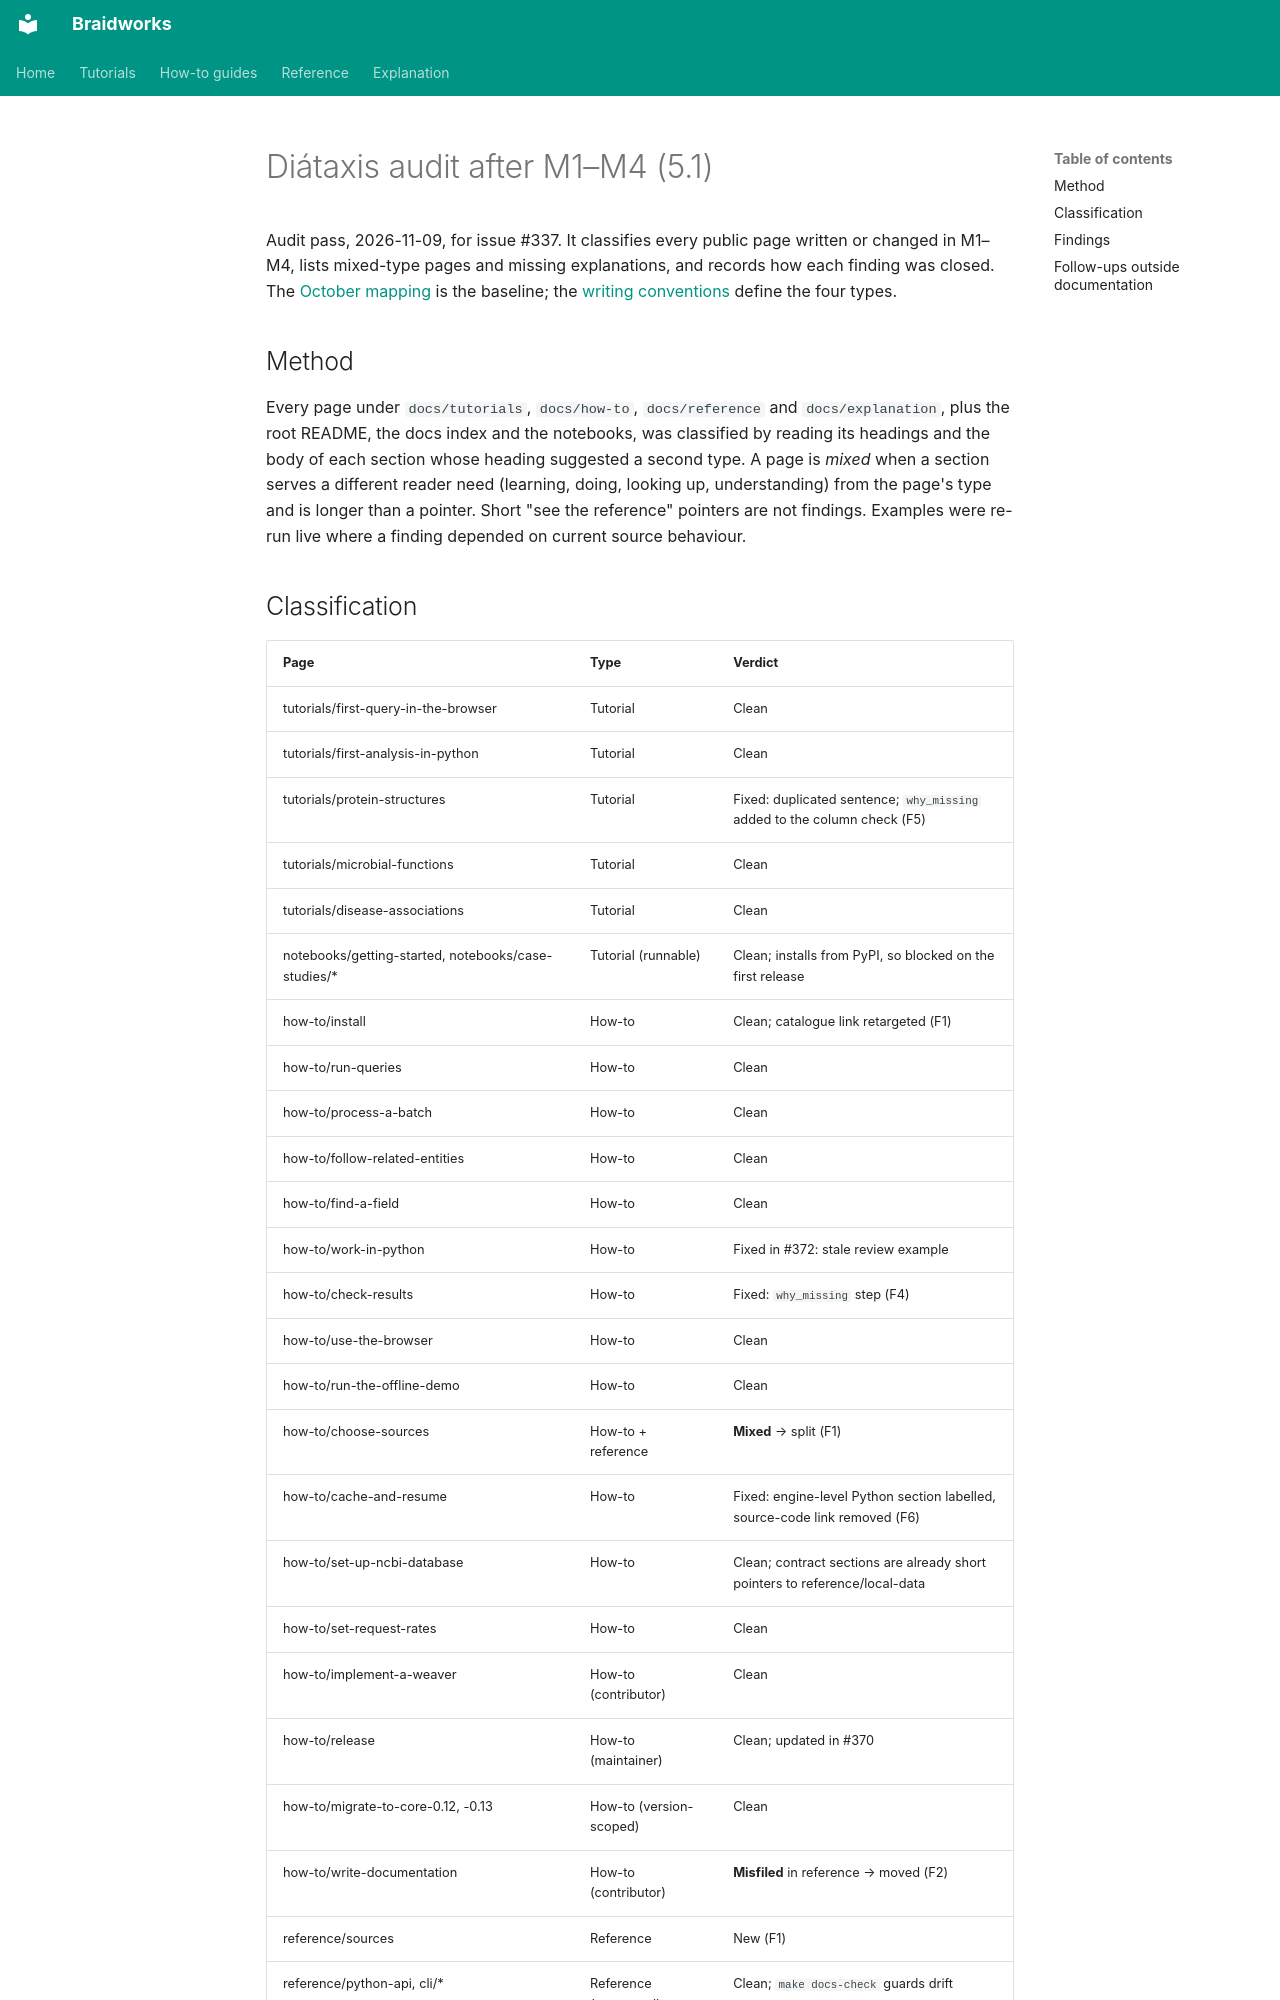

repository: rafaelmdc/braidworks · page: internal/audits/documentation-diataxis-m5/index.html · generator: mkdocs

# Diátaxis audit after M1–M4 (5.1)

Audit pass, 2026-11-09, for issue #337. It classifies every public page written or
changed in M1–M4, lists mixed-type pages and missing explanations, and records how each
finding was closed. The [October mapping](documentation-diataxis.md) is the baseline;
the [writing conventions](../../how-to/write-documentation.md) define the four types.

## Method

Every page under `docs/tutorials`, `docs/how-to`, `docs/reference` and
`docs/explanation`, plus the root README, the docs index and the notebooks, was
classified by reading its headings and the body of each section whose heading
suggested a second type. A page is *mixed* when a section serves a different reader
need (learning, doing, looking up, understanding) from the page's type and is longer
than a pointer. Short "see the reference" pointers are not findings. Examples were
re-run live where a finding depended on current source behaviour.
